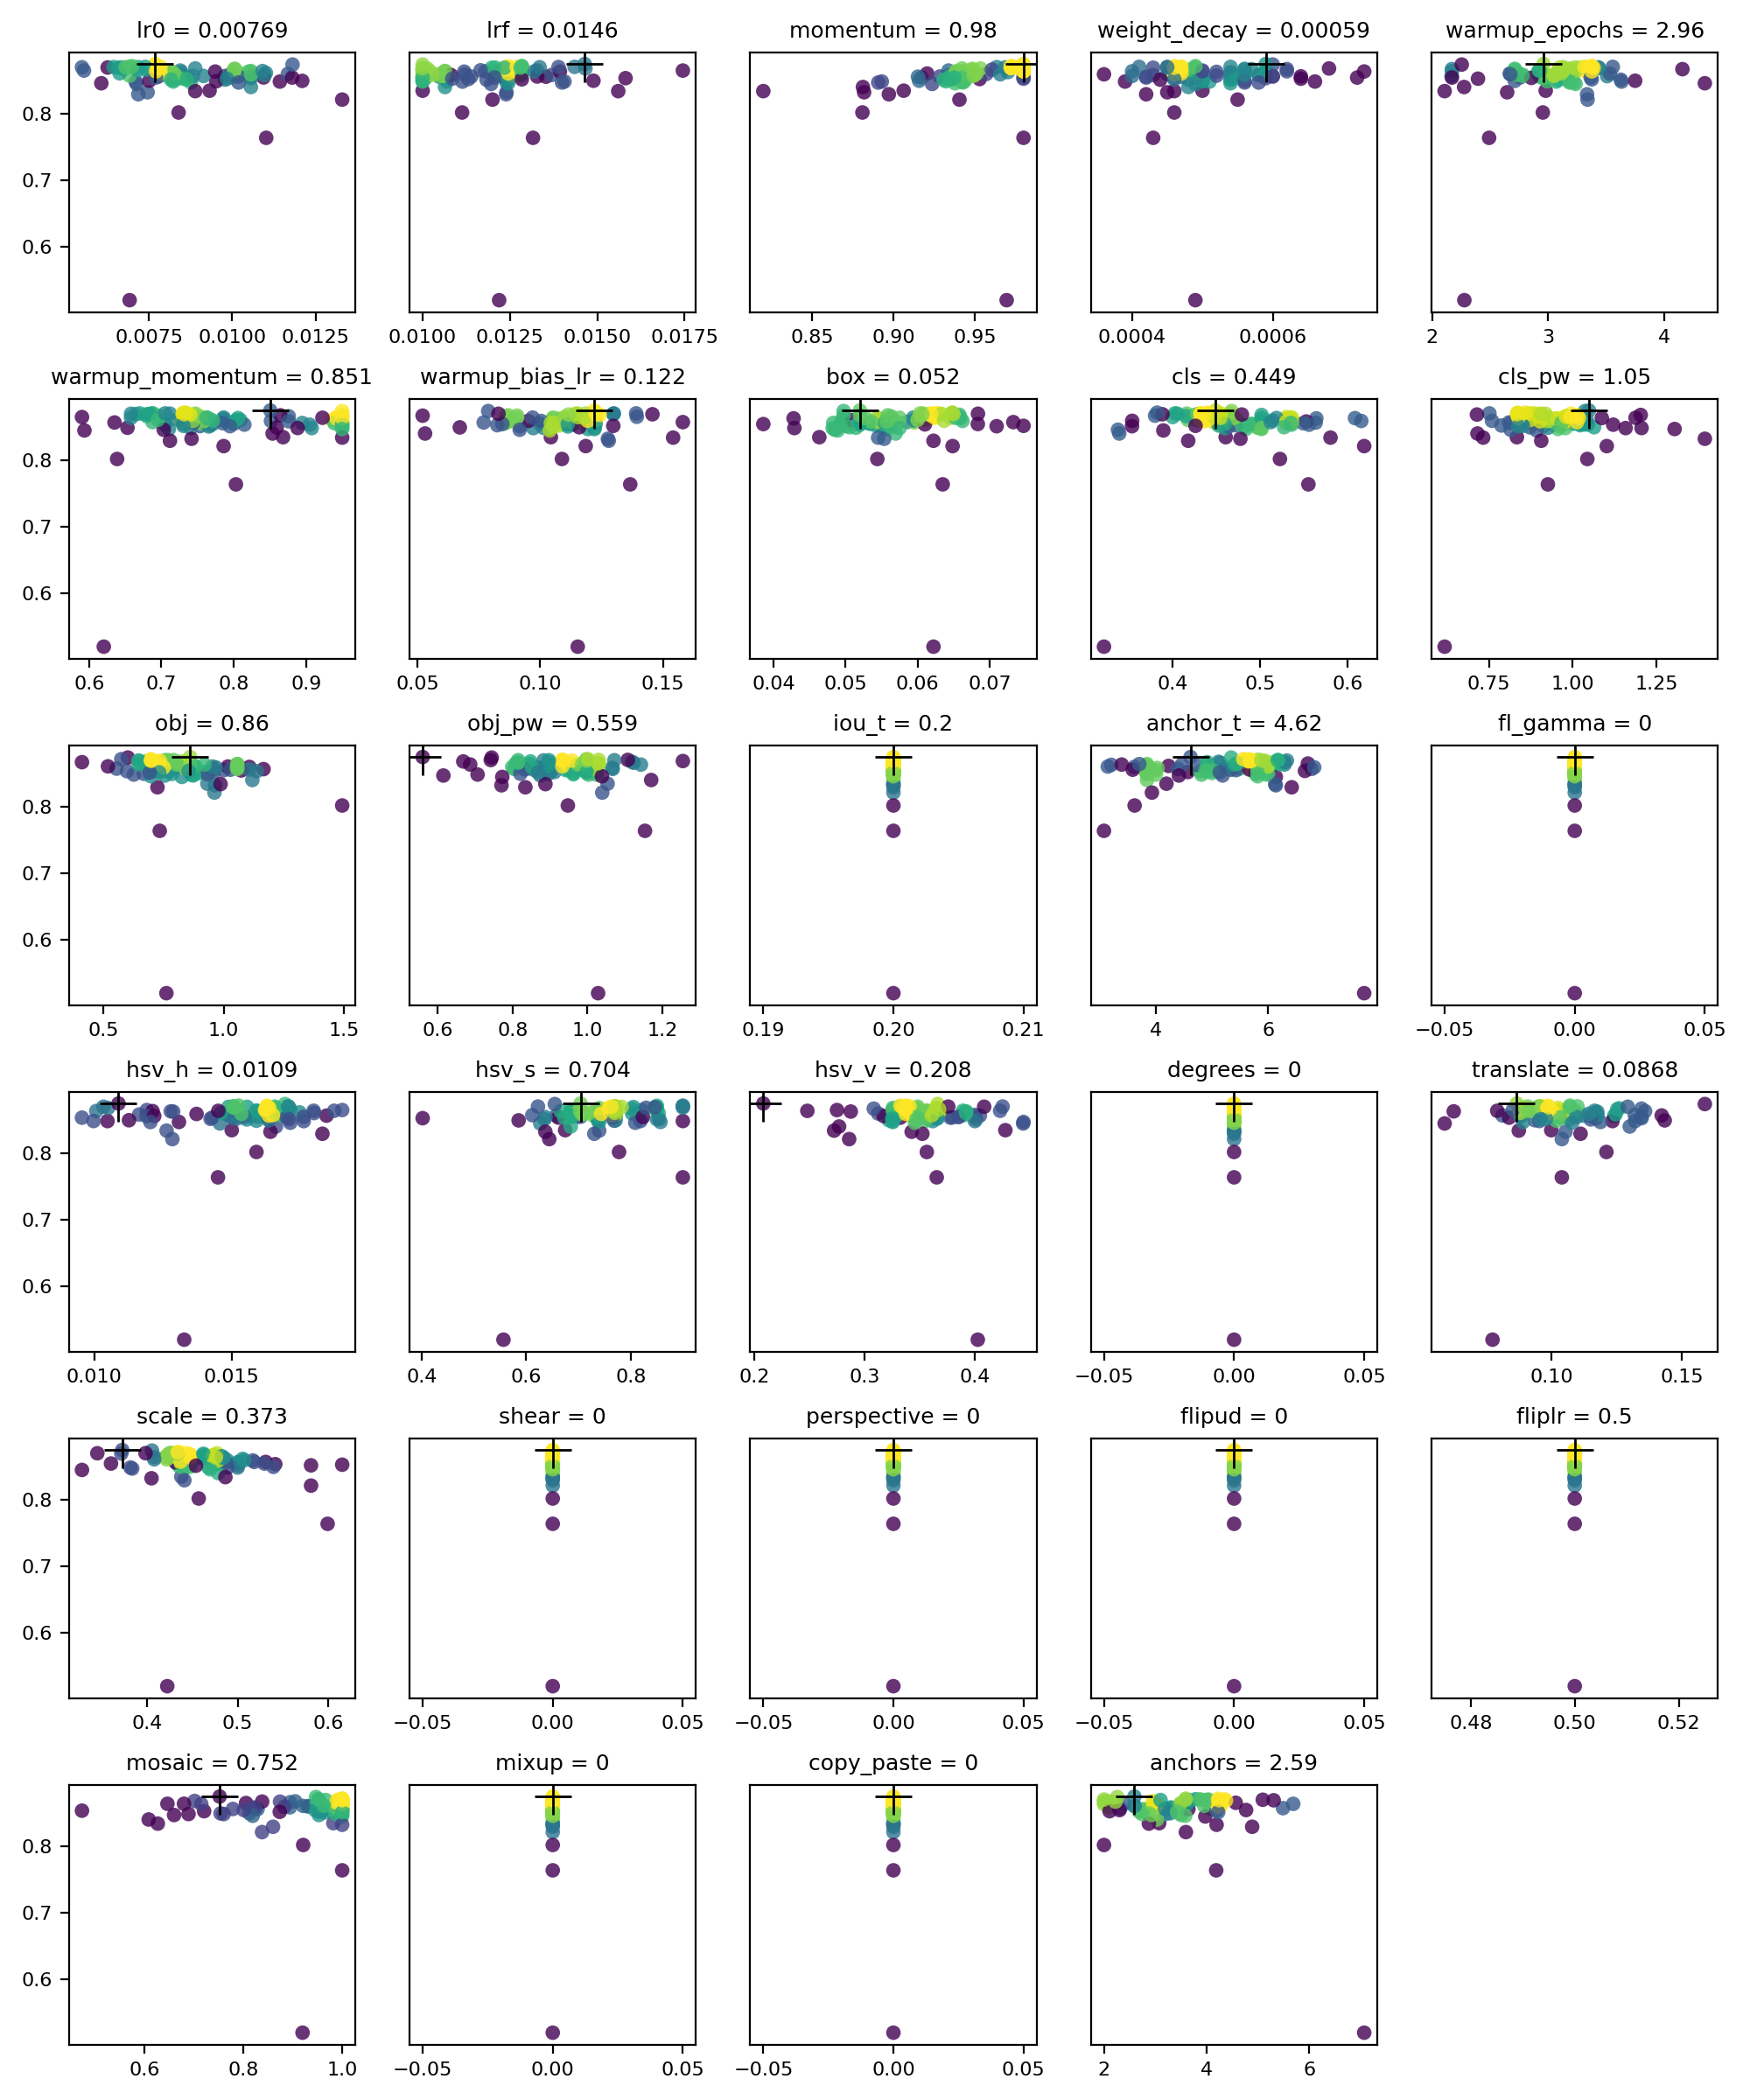

Values plotted in this chart, from the file beside it:
metrics/precision, metrics/recall, metrics/mAP_0.5, metrics/mAP_0.5:0.95, val/box_loss, val/obj_loss, val/cls_loss, lr0, lrf, momentum, weight_decay, warmup_epochs, warmup_momentum, warmup_bias_lr, box, cls, cls_pw, obj, obj_pw, iou_t, anchor_t, fl_gamma, hsv_h, hsv_s
0.9899, 0.9692, 0.9875, 0.8404, 0.01418, 0.04308, 0.00172, 0.01, 0.01, 0.937, 0.0005, 3, 0.8, 0.1, 0.05, 0.5, 1, 1, 1, 0.2, 4, 0, 0.015, 0.7
0.99, 0.9694, 0.9879, 0.8363, 0.01442, 0.04101, 0.001642, 0.00978, 0.01, 0.937, 0.00048, 3, 0.7533, 0.09168, 0.05006, 0.4833, 0.9126, 0.9577, 1.014, 0.2, 3.826, 0, 0.01635, 0.6349
0.9899, 0.9667, 0.9874, 0.8435, 0.01821, 0.04516, 0.002204, 0.0082, 0.01277, 0.937, 0.00058, 3.045, 0.8, 0.1058, 0.05859, 0.5, 1, 0.8447, 1, 0.2, 5.02, 0, 0.015, 0.7377
0.9877, 0.9673, 0.9888, 0.8177, 0.01562, 0.04492, 0.001772, 0.00932, 0.01, 0.9063, 0.0005, 2.979, 0.8683, 0.1043, 0.04636, 0.4605, 0.8336, 0.9322, 1.054, 0.2, 4.189, 0, 0.015, 0.6745
0.9863, 0.9688, 0.9879, 0.8417, 0.01617, 0.05114, 0.001684, 0.01003, 0.01047, 0.9455, 0.00064, 2.925, 0.7533, 0.08597, 0.0483, 0.4485, 0.9179, 0.9577, 1.014, 0.2, 4.916, 0, 0.01635, 0.7286
0.9887, 0.9704, 0.9882, 0.8421, 0.02114, 0.04996, 0.00462, 0.00978, 0.01, 0.9457, 0.00048, 3.51, 0.7608, 0.115, 0.05233, 0.5633, 0.8174, 1.165, 1.026, 0.2, 3.826, 0, 0.01845, 0.6578
0.9908, 0.9688, 0.9889, 0.8329, 0.01184, 0.02769, 0.001359, 0.01143, 0.01, 0.9416, 0.00039, 3.634, 0.9079, 0.1038, 0.0429, 0.5, 1.157, 0.6266, 1.024, 0.2, 4, 0, 0.01048, 0.8187
0.9912, 0.9681, 0.9885, 0.8506, 0.01357, 0.04257, 0.00154, 0.01056, 0.01064, 0.9497, 0.00046, 2.954, 0.786, 0.1052, 0.05441, 0.5357, 0.9258, 1.056, 0.9477, 0.2, 3.842, 0, 0.0159, 0.6852
0.9914, 0.9696, 0.9879, 0.8528, 0.02013, 0.04086, 0.002001, 0.01006, 0.01, 0.9484, 0.00056, 2.712, 0.8761, 0.08597, 0.05633, 0.46, 0.9007, 0.7294, 1.124, 0.2, 5.146, 0, 0.01635, 0.7519
0.9894, 0.9679, 0.9871, 0.8477, 0.02465, 0.04647, 0.003078, 0.0082, 0.0124, 0.9427, 0.00054, 3.125, 0.7674, 0.1113, 0.05551, 0.4641, 0.956, 0.8728, 0.9514, 0.2, 5.006, 0, 0.01588, 0.7378
0.9896, 0.9678, 0.9873, 0.8374, 0.01563, 0.04288, 0.00164, 0.00858, 0.01131, 0.953, 0.00054, 3.15, 0.7674, 0.1077, 0.05424, 0.4526, 0.7876, 0.9203, 0.9118, 0.2, 4.57, 0, 0.0152, 0.7378
0.9894, 0.9676, 0.9876, 0.833, 0.01464, 0.0448, 0.001817, 0.0071, 0.01114, 0.9427, 0.00051, 3.071, 0.7404, 0.09716, 0.04821, 0.4597, 0.9779, 0.8648, 1.003, 0.2, 4.811, 0, 0.01762, 0.7378
0.9911, 0.9634, 0.986, 0.8512, 0.03705, 0.04673, 0.004181, 0.00775, 0.0124, 0.9427, 0.00049, 3.125, 0.7417, 0.1153, 0.0624, 0.4281, 1.018, 0.8263, 0.846, 0.2, 6.135, 0, 0.01646, 0.7592
0.9882, 0.9707, 0.9872, 0.8358, 0.02501, 0.04947, 0.003774, 0.00823, 0.0124, 0.9435, 0.00054, 3.083, 0.7655, 0.1113, 0.05512, 0.4641, 0.9608, 0.8997, 0.9623, 0.2, 4.998, 0, 0.01555, 0.7378
0.9895, 0.9675, 0.9871, 0.8316, 0.02783, 0.04926, 0.003671, 0.00876, 0.0124, 0.9427, 0.00056, 3.224, 0.7103, 0.1194, 0.05551, 0.4835, 0.956, 0.8728, 0.874, 0.2, 5.188, 0, 0.01308, 0.8572
0.9903, 0.9696, 0.9873, 0.8488, 0.02834, 0.04997, 0.003673, 0.00847, 0.0124, 0.9443, 0.00054, 3.185, 0.7282, 0.1077, 0.05551, 0.4641, 0.976, 0.8737, 0.9514, 0.2, 5.496, 0, 0.01638, 0.6963
0.9892, 0.9669, 0.9871, 0.8434, 0.01936, 0.05105, 0.001983, 0.00849, 0.01239, 0.9444, 0.00054, 3.185, 0.7276, 0.1076, 0.05551, 0.4642, 0.9771, 0.8751, 0.9523, 0.2, 5.494, 0, 0.01639, 0.6968
0.9923, 0.966, 0.9879, 0.8405, 0.0189, 0.04958, 0.002098, 0.00867, 0.01234, 0.9409, 0.00055, 3.185, 0.705, 0.1106, 0.05629, 0.4518, 0.976, 0.8793, 0.9426, 0.2, 5.426, 0, 0.01595, 0.7043
0.9907, 0.9687, 0.9876, 0.8515, 0.0272, 0.04593, 0.003371, 0.00844, 0.01328, 0.9338, 0.00059, 3.185, 0.9424, 0.1099, 0.05199, 0.53, 0.976, 0.8602, 0.8078, 0.2, 5.681, 0, 0.01191, 0.7711
0.9913, 0.9706, 0.9891, 0.8484, 0.01445, 0.04253, 0.001505, 0.01055, 0.01064, 0.9501, 0.00046, 2.955, 0.786, 0.1052, 0.05455, 0.5357, 0.9248, 1.054, 0.9477, 0.2, 3.841, 0, 0.0159, 0.6854
0.9872, 0.9681, 0.989, 0.8474, 0.01429, 0.0452, 0.001592, 0.01101, 0.01069, 0.9497, 0.00047, 2.743, 0.7211, 0.105, 0.05488, 0.5275, 0.9109, 1.061, 0.9736, 0.2, 4.227, 0, 0.01747, 0.6852
0.9918, 0.9705, 0.9893, 0.8492, 0.01044, 0.02872, 0.001099, 0.01006, 0.01214, 0.9497, 0.00052, 2.913, 0.95, 0.1112, 0.04279, 0.564, 0.9489, 0.785, 0.9063, 0.2, 3.207, 0, 0.01278, 0.7413
0.9898, 0.9684, 0.9887, 0.8335, 0.01677, 0.0404, 0.001739, 0.00952, 0.01069, 0.9322, 0.0005, 2.994, 0.6531, 0.1013, 0.05145, 0.498, 0.9258, 0.9335, 0.9627, 0.2, 3.842, 0, 0.0159, 0.7684
0.9921, 0.9656, 0.9882, 0.8399, 0.01479, 0.04493, 0.001902, 0.01094, 0.01058, 0.9173, 0.00046, 2.759, 0.771, 0.1052, 0.05346, 0.4897, 1.042, 1.073, 0.9924, 0.2, 3.842, 0, 0.01761, 0.6852
0.9918, 0.9694, 0.989, 0.8457, 0.01295, 0.04494, 0.001197, 0.01167, 0.01048, 0.9571, 0.00045, 3.219, 0.786, 0.111, 0.04955, 0.5138, 0.9206, 1.106, 1.017, 0.2, 3.614, 0, 0.01474, 0.71
0.9907, 0.9688, 0.9888, 0.8463, 0.01288, 0.04127, 0.001449, 0.01051, 0.01, 0.9438, 0.00046, 2.669, 0.8092, 0.1072, 0.04949, 0.5302, 0.8764, 1.017, 0.9576, 0.2, 3.842, 0, 0.01508, 0.7657
0.9857, 0.958, 0.9853, 0.8242, 0.01624, 0.05185, 0.002416, 0.01056, 0.01064, 0.8812, 0.00048, 2.275, 0.8538, 0.05305, 0.05694, 0.339, 0.7161, 1.119, 1.171, 0.2, 3.842, 0, 0.01661, 0.6852
0.9881, 0.9689, 0.9864, 0.8466, 0.02094, 0.03769, 0.008454, 0.01025, 0.01064, 0.9207, 0.00048, 3.533, 0.9357, 0.08833, 0.0509, 0.4401, 0.9841, 0.9534, 0.9477, 0.2, 3.145, 0, 0.018, 0.8537
0.9913, 0.9727, 0.989, 0.8448, 0.01585, 0.03746, 0.001475, 0.01056, 0.01121, 0.9497, 0.00047, 2.954, 0.7589, 0.1003, 0.05488, 0.6153, 0.9948, 0.9675, 0.8478, 0.2, 3.828, 0, 0.01372, 0.6929
0.991, 0.9686, 0.9885, 0.8496, 0.02132, 0.05122, 0.003461, 0.01049, 0.01119, 0.9497, 0.00046, 3.082, 0.9423, 0.1123, 0.06595, 0.6082, 0.8541, 1.056, 1.143, 0.2, 4.462, 0, 0.01212, 0.7009
0.9877, 0.9683, 0.9879, 0.8388, 0.01821, 0.0595, 0.002022, 0.01056, 0.01008, 0.9394, 0.0005, 3.13, 0.8147, 0.1057, 0.0563, 0.5357, 1.045, 1.137, 1.002, 0.2, 4.793, 0, 0.01429, 0.6615
0.9835, 0.9643, 0.9848, 0.8033, 0.02806, 0.04746, 0.005329, 0.0133, 0.012, 0.9406, 0.00055, 3.341, 0.786, 0.1185, 0.06485, 0.6187, 1.101, 0.9613, 1.04, 0.2, 3.93, 0, 0.01284, 0.644
0.9897, 0.9721, 0.9898, 0.8438, 0.01473, 0.04515, 0.001496, 0.01097, 0.01081, 0.9498, 0.00043, 2.784, 0.739, 0.1056, 0.0544, 0.5525, 0.8958, 1.052, 0.9742, 0.2, 4.029, 0, 0.01652, 0.7476
0.9895, 0.9723, 0.9879, 0.8412, 0.01306, 0.03999, 0.001482, 0.01056, 0.01049, 0.9411, 0.00047, 3.007, 0.7848, 0.1056, 0.05542, 0.549, 0.9338, 1.028, 0.9477, 0.2, 3.588, 0, 0.01572, 0.6852
0.9893, 0.9673, 0.9883, 0.8414, 0.01493, 0.04603, 0.001868, 0.01019, 0.01139, 0.9285, 0.00042, 3.017, 0.7442, 0.1043, 0.05315, 0.5357, 0.9464, 1.107, 0.9559, 0.2, 3.842, 0, 0.01648, 0.6852
0.9903, 0.9673, 0.9877, 0.8424, 0.0162, 0.04381, 0.001665, 0.00914, 0.0106, 0.9479, 0.0004, 2.167, 0.6352, 0.07694, 0.05954, 0.5357, 0.8788, 1.056, 0.804, 0.2, 4.391, 0, 0.01683, 0.6874
0.9846, 0.9618, 0.984, 0.7818, 0.02062, 0.06595, 0.006699, 0.00839, 0.01113, 0.8809, 0.00046, 2.954, 0.6387, 0.1088, 0.05441, 0.5225, 1.043, 1.492, 0.9477, 0.2, 3.622, 0, 0.0159, 0.7777
0.9718, 0.9288, 0.9704, 0.741, 0.03247, 0.04222, 0.01073, 0.01102, 0.01316, 0.98, 0.00043, 2.49, 0.8031, 0.1367, 0.06348, 0.555, 0.9258, 0.7343, 1.154, 0.2, 3.077, 0, 0.0145, 0.9
0.9882, 0.9649, 0.9866, 0.8452, 0.01647, 0.04132, 0.001104, 0.01056, 0.01205, 0.98, 0.00046, 2.916, 0.8515, 0.09511, 0.06623, 0.5357, 0.9258, 1.056, 0.877, 0.2, 3.88, 0, 0.01482, 0.7363
0.9919, 0.9654, 0.9874, 0.8498, 0.01402, 0.03503, 0.0009571, 0.00949, 0.01022, 0.98, 0.00046, 3.237, 0.806, 0.1159, 0.0621, 0.5186, 0.9258, 0.9201, 0.9477, 0.2, 3.393, 0, 0.0159, 0.6657
0.9923, 0.9676, 0.9878, 0.8506, 0.01542, 0.04187, 0.001619, 0.01091, 0.01064, 0.9497, 0.00047, 2.954, 0.7632, 0.09688, 0.05941, 0.5357, 1.001, 1.056, 0.953, 0.2, 3.706, 0, 0.01623, 0.766
0.9913, 0.9618, 0.9864, 0.8458, 0.03331, 0.04506, 0.00376, 0.0081, 0.0124, 0.945, 0.00049, 2.973, 0.7712, 0.1214, 0.05945, 0.4281, 1.018, 0.8318, 0.7989, 0.2, 5.891, 0, 0.01646, 0.8028
0.9896, 0.9596, 0.9861, 0.8293, 0.03135, 0.04813, 0.003991, 0.00713, 0.01196, 0.9238, 0.00049, 3.237, 0.5936, 0.1039, 0.0489, 0.3894, 0.8923, 0.8263, 0.7722, 0.2, 6.135, 0, 0.01457, 0.6268
0.99, 0.9627, 0.9861, 0.8154, 0.0362, 0.0567, 0.005399, 0.00746, 0.0124, 0.8819, 0.00045, 2.646, 0.7417, 0.1276, 0.05536, 0.4773, 1.393, 0.9636, 0.7701, 0.2, 6.135, 0, 0.01641, 0.6365
0.9924, 0.9637, 0.9868, 0.8551, 0.03718, 0.04639, 0.004012, 0.00772, 0.01237, 0.9422, 0.00049, 3.129, 0.7452, 0.1153, 0.06267, 0.4252, 1.018, 0.8235, 0.8474, 0.2, 6.135, 0, 0.01657, 0.7649
0.9903, 0.9665, 0.9858, 0.8414, 0.02532, 0.04642, 0.003892, 0.00832, 0.01353, 0.915, 0.00055, 3.19, 0.9393, 0.1055, 0.05179, 0.53, 1.008, 0.8586, 0.856, 0.2, 5.336, 0, 0.0119, 0.7711
0.986, 0.9613, 0.9876, 0.8388, 0.01933, 0.03584, 0.002076, 0.00844, 0.01581, 0.9338, 0.00059, 2.955, 0.9052, 0.1129, 0.05199, 0.5556, 1.12, 0.5982, 0.9026, 0.2, 5.959, 0, 0.00955, 0.673
0.9894, 0.9699, 0.9883, 0.844, 0.01878, 0.04809, 0.002102, 0.00802, 0.01369, 0.9338, 0.00058, 3.047, 0.95, 0.1122, 0.05356, 0.53, 0.976, 0.8602, 0.8635, 0.2, 5.681, 0, 0.01163, 0.7083
0.9909, 0.9705, 0.9871, 0.8491, 0.01653, 0.04028, 0.001377, 0.00812, 0.01285, 0.9704, 0.00059, 3.205, 0.9424, 0.1099, 0.05643, 0.4721, 0.9537, 0.8684, 0.8404, 0.2, 4.72, 0, 0.01287, 0.7032
0.9882, 0.9636, 0.9881, 0.8344, 0.01885, 0.03798, 0.00226, 0.00751, 0.01489, 0.9157, 0.0005, 3.751, 0.95, 0.1159, 0.05058, 0.5272, 1.063, 0.6682, 0.8206, 0.2, 5.769, 0, 0.01126, 0.7711
0.9905, 0.9669, 0.9882, 0.8415, 0.01777, 0.04299, 0.00209, 0.00779, 0.01328, 0.9349, 0.0006, 3.145, 0.8947, 0.1076, 0.05199, 0.5351, 0.9664, 0.7846, 0.8329, 0.2, 5.666, 0, 0.01218, 0.7711
0.9909, 0.9608, 0.9869, 0.8551, 0.01747, 0.04176, 0.001855, 0.00889, 0.01466, 0.9535, 0.00068, 3.185, 0.95, 0.1221, 0.05199, 0.5015, 1.202, 0.8602, 0.6679, 0.2, 5.967, 0, 0.0105, 0.7397
0.992, 0.97, 0.9876, 0.8544, 0.01982, 0.04011, 0.002061, 0.01008, 0.01014, 0.9485, 0.00056, 2.712, 0.8647, 0.08686, 0.05584, 0.46, 0.8996, 0.7215, 1.119, 0.2, 5.115, 0, 0.01632, 0.7583
0.9911, 0.9604, 0.9868, 0.8343, 0.02089, 0.04603, 0.001999, 0.0121, 0.01, 0.9439, 0.00056, 2.712, 0.8594, 0.06721, 0.05633, 0.4964, 0.8726, 0.7851, 0.8952, 0.2, 5.998, 0, 0.01635, 0.5853
0.992, 0.9593, 0.9853, 0.8427, 0.02753, 0.05574, 0.001562, 0.00882, 0.01051, 0.98, 0.0006, 3.052, 0.95, 0.08597, 0.0573, 0.5036, 0.81, 0.845, 1.068, 0.2, 6.77, 0, 0.01635, 0.7642
0.9919, 0.9693, 0.9884, 0.8443, 0.02196, 0.04157, 0.0022, 0.00992, 0.01028, 0.9415, 0.00056, 2.725, 0.8761, 0.0876, 0.05572, 0.4365, 0.9023, 0.722, 1.066, 0.2, 5.249, 0, 0.01675, 0.7719
0.9896, 0.9699, 0.9879, 0.8539, 0.01613, 0.03472, 0.00178, 0.01006, 0.01, 0.98, 0.00062, 2.17, 0.95, 0.09055, 0.04973, 0.46, 1.022, 0.7294, 0.8961, 0.2, 4.911, 0, 0.01635, 0.7652
0.9888, 0.9716, 0.9883, 0.8502, 0.01939, 0.04045, 0.002335, 0.01006, 0.01, 0.9384, 0.00062, 2.17, 0.9227, 0.09055, 0.05747, 0.4575, 1.187, 0.8074, 1.003, 0.2, 4.911, 0, 0.01798, 0.7669
0.9913, 0.9644, 0.9861, 0.8399, 0.01335, 0.0381, 0.001742, 0.0118, 0.01, 0.98, 0.00072, 2.17, 0.95, 0.08454, 0.03859, 0.4902, 1.022, 0.7294, 0.9634, 0.2, 5.013, 0, 0.01496, 0.6366
0.9863, 0.9688, 0.9867, 0.838, 0.01655, 0.04071, 0.002089, 0.00984, 0.01085, 0.98, 0.00064, 2.394, 0.95, 0.08249, 0.04923, 0.4714, 1.022, 0.772, 1.026, 0.2, 4.911, 0, 0.01508, 0.4013
... 40 more rows
